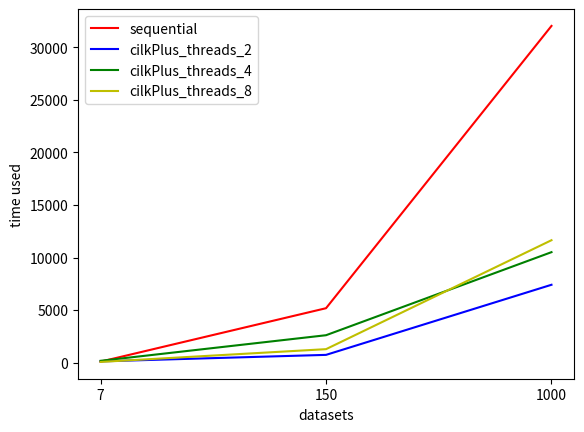

Write the Python code that produced this figure.
import matplotlib.pyplot as plt

y1 = [88,5175,32046]
# x = ['7','150','1000']
# plt.plot(x,y1)
# plt.ylabel('time used')
# plt.xlabel('datasets')
# plt.title("sequential")

# plt.savefig('sequential.png', format='png', dpi=1000)


y2 = [115,733,7406]
# x = ['7','150','1000']
# plt.plot(x,y2)
# plt.ylabel('time used')
# plt.xlabel('datasets')
# plt.title("cilkPlus_threads_2")
# plt.savefig('cilkPlus_threads_2.png', format='png', dpi=1000)

y3 = [168,2604,10510]
# x = ['7','150','1000']
# plt.plot(x,y3)
# plt.ylabel('time used')
# plt.xlabel('datasets')
# plt.title("cilkPlus_threads_4")
# plt.savefig('cilkPlus_threads_4.png', format='png', dpi=1000)

y4 = [62,1277,11648]
x = ['7','150','1000']
# plt.plot(x,y4)
plt.ylabel('time used')
plt.xlabel('datasets')
# plt.title("cilkPlus_threads_8")
# plt.savefig('cilkPlus_threads_8.png', format='png', dpi=1000)



plt.plot(x, y1, 'r-',label = "sequential")
plt.plot( x, y2, 'b-', label = "cilkPlus_threads_2")
plt.plot(x, y3, 'g-', label = "cilkPlus_threads_4")
plt.plot(x,y4,'y-',label = "cilkPlus_threads_8")
plt.legend(loc='upper left')
plt.savefig('all_compare.png', format='png', dpi=1000)
plt.show()
